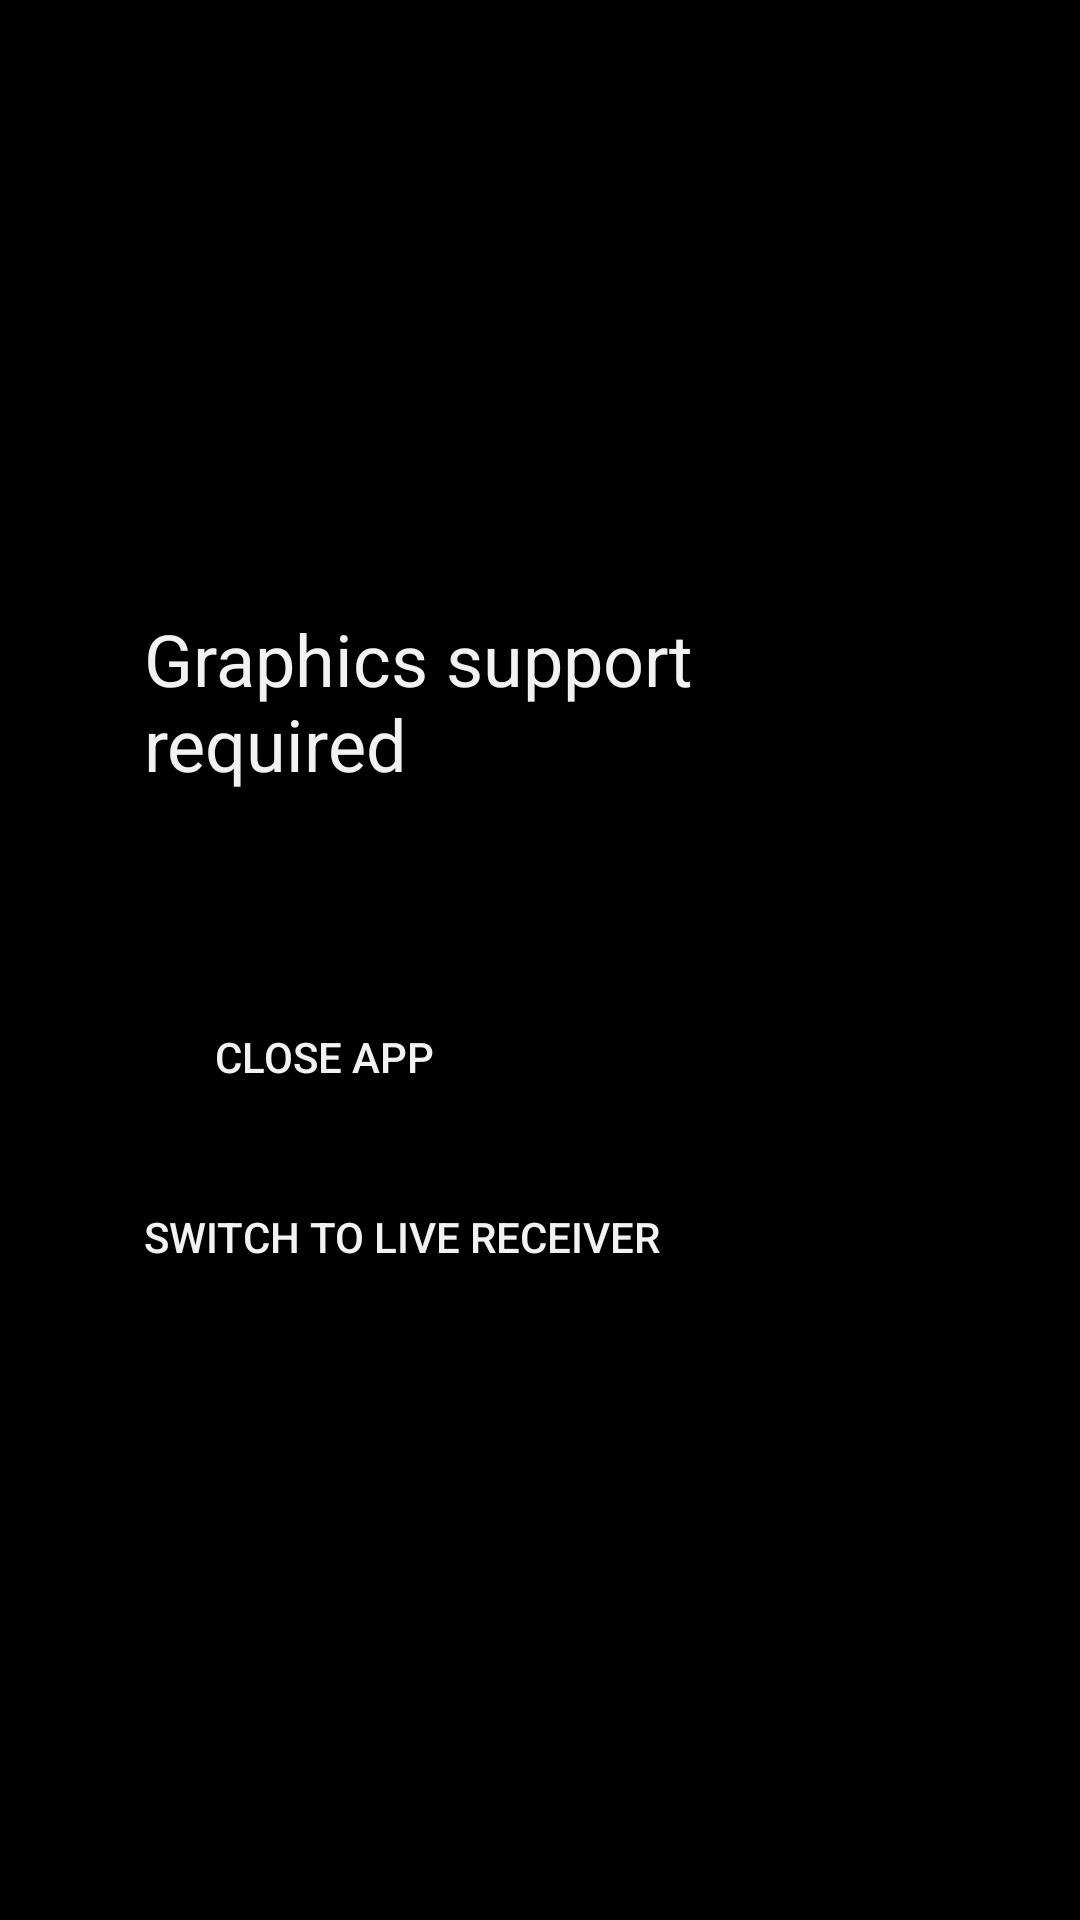

Produce the Android XML layout that renders to this screen, including the resource entries it uses.
<!-- AndroidManifest.xml: application theme Theme.MilkDrop -->
<!-- res/layout/activity_unsupported_graphics.xml -->
<?xml version="1.0" encoding="utf-8"?>
<ScrollView xmlns:android="http://schemas.android.com/apk/res/android"
    android:layout_width="match_parent"
    android:layout_height="match_parent"
    android:fillViewport="true"
    android:background="@android:color/black">
    <LinearLayout
        android:layout_width="match_parent"
        android:layout_height="wrap_content"
        android:orientation="vertical"
        android:gravity="center"
        android:padding="48dp">
        <TextView
            android:layout_width="match_parent"
            android:layout_height="wrap_content"
            android:text="@string/graphics_unsupported_title"
            android:textColor="@color/overlay_content"
            android:textSize="24sp" />
        <TextView
            android:id="@+id/graphicsUnsupportedMessage"
            android:layout_width="match_parent"
            android:layout_height="wrap_content"
            android:layout_marginTop="16dp"
            android:textColor="@color/overlay_content"
            android:textSize="18sp" />
        <Button
            android:id="@+id/btnExitUnsupported"
            android:nextFocusDown="@id/btnLiveReceiverUnsupported"
            android:layout_width="wrap_content"
            android:layout_height="wrap_content"
            android:layout_gravity="start"
            android:layout_marginTop="24dp"
            android:minWidth="120dp"
            android:background="@drawable/remote_focus_background"
            android:textColor="@color/overlay_content"
            android:text="@string/close_app" />
        <Button
            android:id="@+id/btnLiveReceiverUnsupported"
            android:layout_width="wrap_content"
            android:layout_height="wrap_content"
            android:layout_gravity="start"
            android:layout_marginTop="12dp"
            android:minHeight="48dp"
            android:nextFocusUp="@id/btnExitUnsupported"
            android:background="@drawable/remote_focus_background"
            android:textColor="@color/overlay_content"
            android:text="@string/switch_live_receiver" />
    </LinearLayout>
</ScrollView>
<!-- resources referenced by this layout -->
<resources>
  <color name="overlay_content">#F2FFFFFF</color>
  <!-- drawable remote_focus_background (drawable) -->
  <?xml version="1.0" encoding="utf-8"?>
  <selector xmlns:android="http://schemas.android.com/apk/res/android">
      <item android:state_focused="true">
          <shape>
              <solid android:color="#663399CC" />
              <stroke android:width="2dp" android:color="#FFFFFF" />
              <corners android:radius="6dp" />
          </shape>
      </item>
      <item android:state_pressed="true">
          <shape><solid android:color="@color/overlay_divider" /><corners android:radius="6dp" /></shape>
      </item>
      <item android:state_activated="true">
          <shape><solid android:color="#552196F3" /><corners android:radius="6dp" /></shape>
      </item>
      <item android:drawable="@android:color/transparent" />
  </selector>
  <string name="close_app">Close app</string>
  <string name="graphics_unsupported_title">Graphics support required</string>
  <string name="switch_live_receiver">Switch to Live Receiver</string>
  <style name="Theme.MilkDrop" parent="Theme.AppCompat.NoActionBar">
          <item name="android:windowBackground">@android:color/black</item>
          
          <item name="colorControlActivated">@color/overlay_content</item>
      </style>
  <color name="overlay_divider">#33FFFFFF</color>
</resources>
